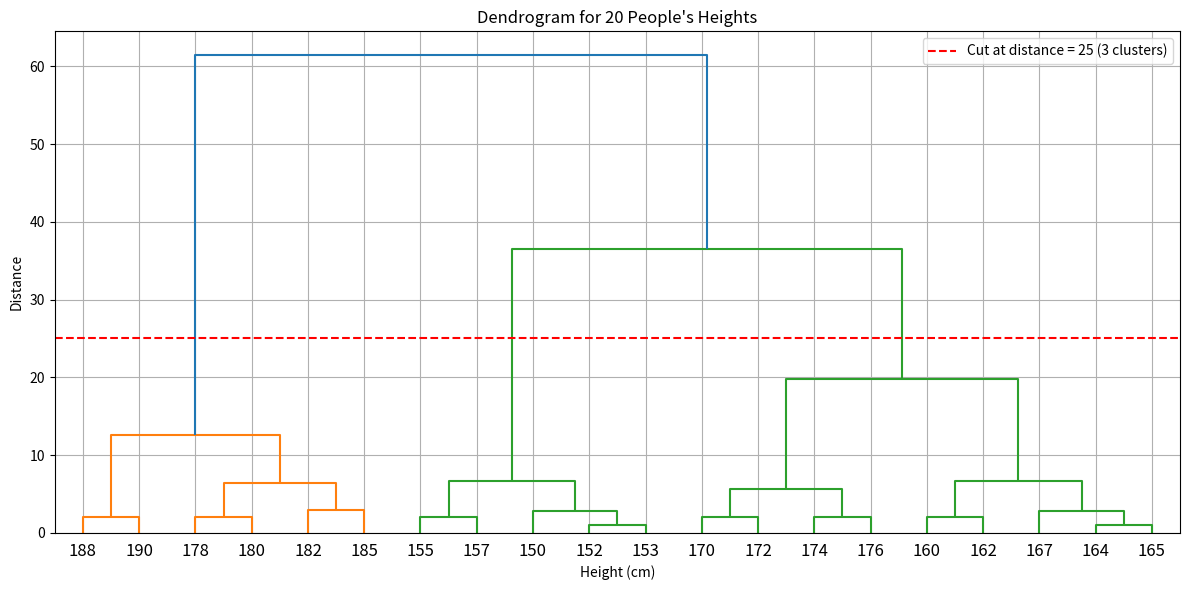

The matplotlib source for this figure:

import numpy as np
import matplotlib.pyplot as plt
from scipy.cluster.hierarchy import linkage, dendrogram, fcluster

# Step 1: Sample height data for 20 people
heights = np.array([
    150, 152, 153, 155, 157,   # Group 1: Short
    160, 162, 164, 165, 167,   # Group 2: Medium-Short
    170, 172, 174, 176, 178,   # Group 3: Medium-Tall
    180, 182, 185, 188, 190    # Group 4: Tall
]).reshape(-1, 1)

# Step 2: Perform hierarchical clustering
linked = linkage(heights, method='ward')

# Step 3: Plot the dendrogram
plt.figure(figsize=(12, 6))
dendrogram(linked,
           orientation='top',
           labels=heights.flatten(),
           distance_sort='ascending',
           show_leaf_counts=True)
plt.axhline(y=25, c='red', linestyle='--', label='Cut at distance = 25 (3 clusters)')
plt.title("Dendrogram for 20 People's Heights")
plt.xlabel("Height (cm)")
plt.ylabel("Distance")
plt.legend()
plt.grid(True)
plt.tight_layout()
plt.show()

# Step 4: Form exactly 3 clusters using the 'maxclust' criterion
cluster_labels = fcluster(linked, t=3, criterion='maxclust')

# Step 5: Print height and corresponding cluster
print("Height and Cluster Assignment (3 Clusters):")
for height, cluster in zip(heights.flatten(), cluster_labels):
    print(f"Height: {height} cm --> Cluster: {cluster}")
